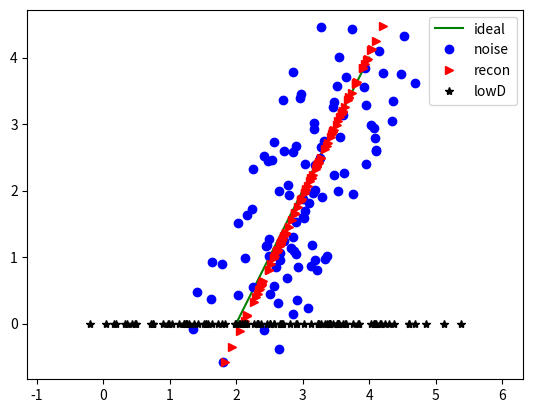

This chart was generated by the following Python code:
#!/usr/bin/env python
# coding: utf-8
#copyRight by heibanke

import numpy as np
import matplotlib.pyplot as plt  

#pca主成分分析
def pca(dataMat, topNfeat=5):  
    #print(dataMat)
    meanVals = np.mean(dataMat, axis=0)  
    print(meanVals)
    meanRemoved = dataMat - meanVals                #减去均值  
    covMat = meanRemoved.T.dot(meanRemoved)         #求协方差方阵  
    eigVals, eigVects = np.linalg.eig(covMat)       #求特征值和特征向量  
    eigValInd = np.argsort(eigVals)                 #对特征值进行排序  
    eigValInd = eigValInd[:-(topNfeat + 1):-1]    
    redEigVects = eigVects[:, eigValInd]            #除去不需要的特征向量  
    lowDDataMat = meanRemoved.dot(redEigVects)      #求新的数据矩阵  
    reconMat = (lowDDataMat.dot(redEigVects.T)) + meanVals  
    reduceData = lowDDataMat + np.mean(dataMat)

    return reduceData,reconMat  
    
N=100
x=np.linspace(2,4,N)
y=x*2-4

x1=x+(np.random.rand(N)-0.5)*1.5
y1=y+(np.random.rand(N)-0.5)*1.5

data = np.array([x1,y1])
a,b=pca(data.T,1)

plt.plot(x,y,color='g',linestyle='-',marker='',label='ideal') 
plt.plot(x1,y1,color='b',linestyle='',marker='o',label='noise')
plt.plot(b[:,0],b[:,1],color='r',linestyle='',marker='>',label='recon')
plt.plot(a[:,0],np.zeros(N),color='k',linestyle='',marker='*',label='lowD')

plt.legend()
plt.axis('equal')

plt.show()